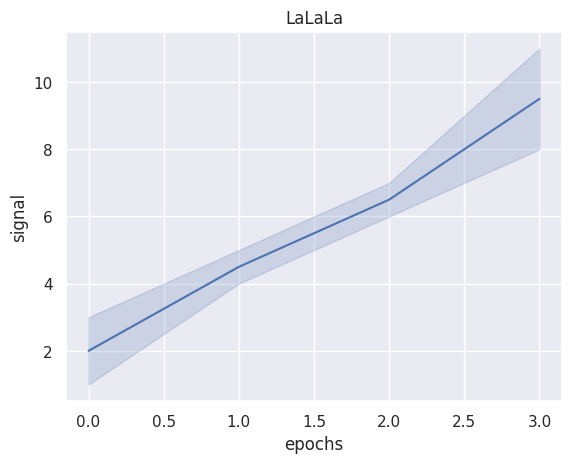

Write Python code to recreate this figure.
import seaborn as sns
import pandas as pd
import matplotlib.pyplot as plt

sns.set(style="darkgrid")

df_dict = {
        'epochs': [0, 0, 0, 1, 1, 2, 2, 3, 3],
        'event': [1, 1, 1, 1, 1, 1, 1, 1, 1],
        'signal': [1, 2, 3, 4, 5, 6, 7, 8, 11],
    }
df = pd.DataFrame(df_dict)

# Plot the responses for different events and regions
my_plot = sns.lineplot(x="epochs", y="signal",
                      # hue="event", style="event",
                       data=df).set_title("LaLaLa")
my_plot.get_figure().savefig("seaborn_plot.png")
plt.show()


